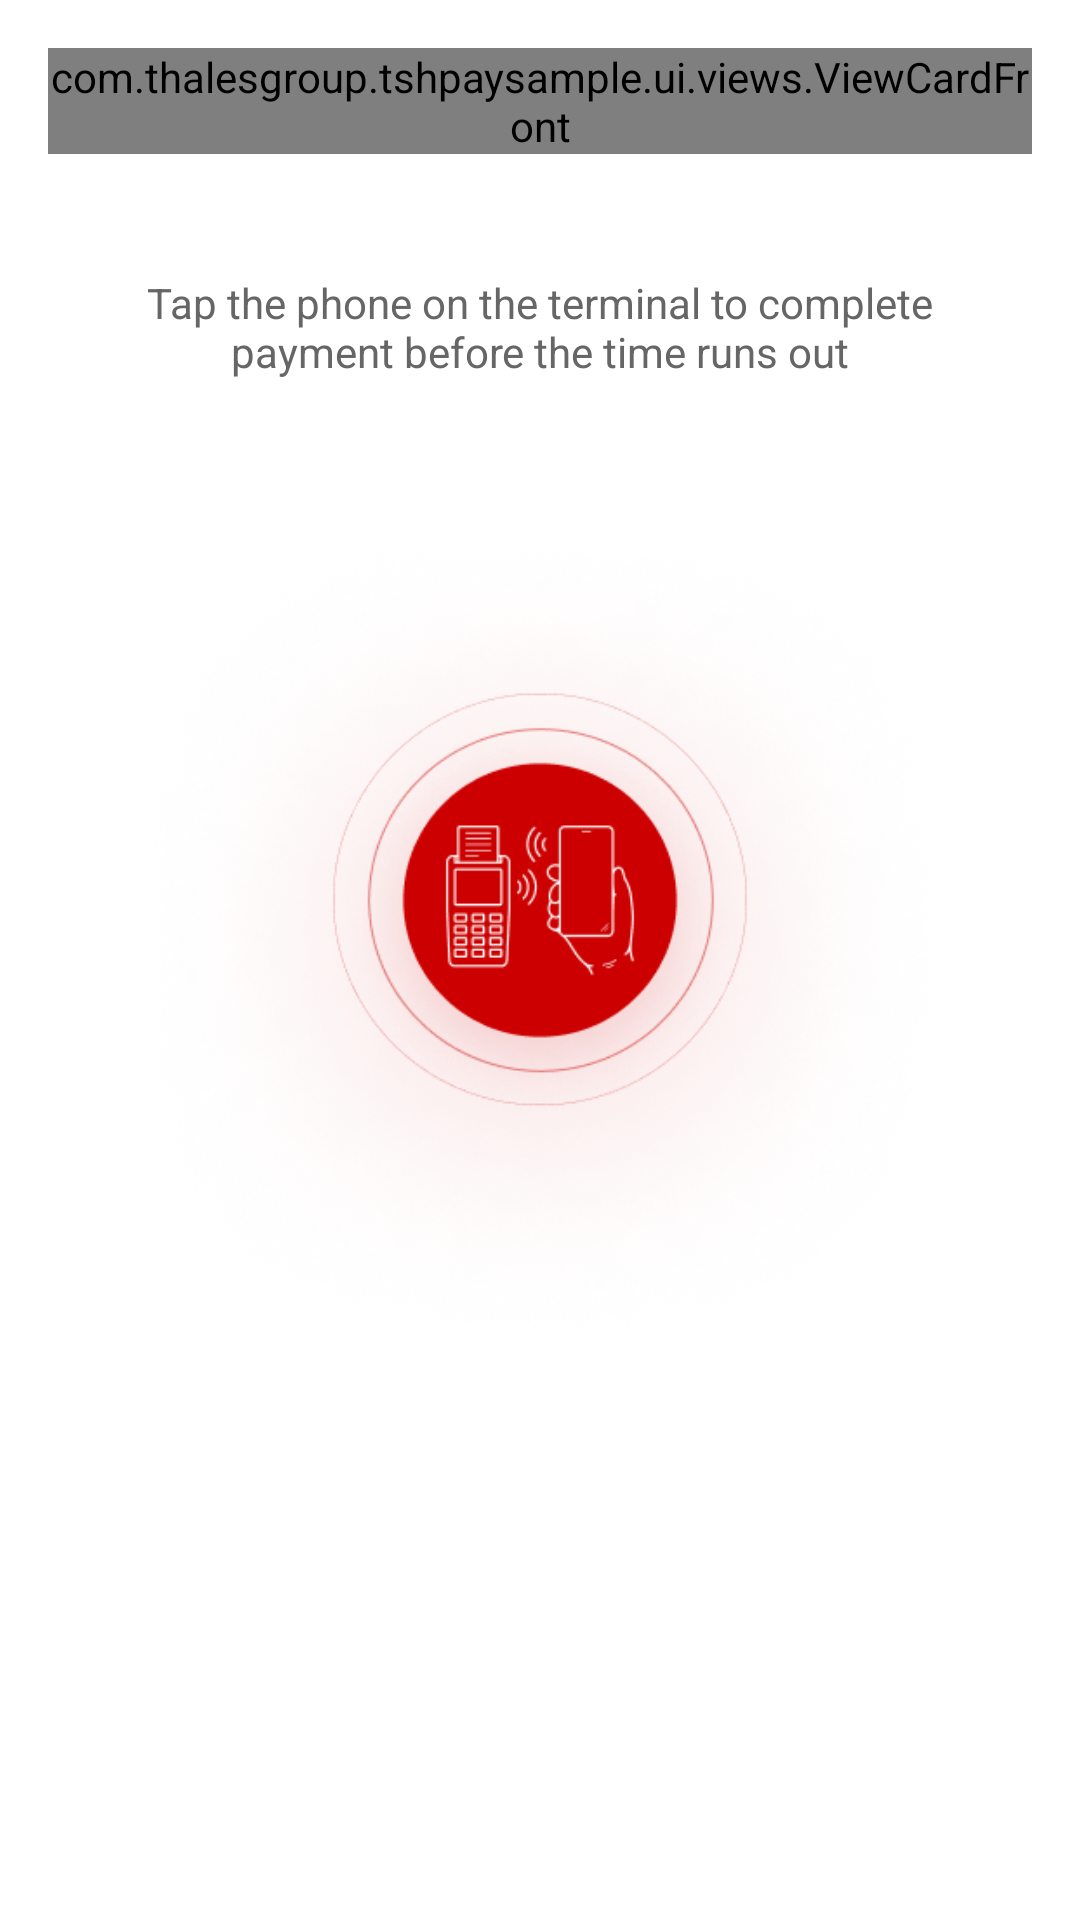

Reconstruct the res/layout file that produces this screen, plus the resources it refers to.
<!-- AndroidManifest.xml: application theme Theme.TSHPaySample -->
<!-- res/layout/fragment_payment_ready.xml -->
<?xml version="1.0" encoding="utf-8"?>
<LinearLayout xmlns:android="http://schemas.android.com/apk/res/android"
    xmlns:tools="http://schemas.android.com/tools"
    android:layout_width="match_parent"
    android:layout_height="match_parent"
    android:gravity="center|top"
    android:orientation="vertical">

    <com.thalesgroup.tshpaysample.ui.views.ViewCardFront
        android:id="@+id/fragment_payment_ready_card_visual"
        android:layout_width="match_parent"
        android:layout_height="wrap_content"
        android:layout_margin="16dp" />


    <LinearLayout
        android:layout_width="match_parent"
        android:layout_height="wrap_content"
        android:layout_margin="16dp"
        android:gravity="center"
        android:orientation="vertical">

        <TextView
            android:id="@+id/message"
            android:layout_width="wrap_content"
            android:layout_height="wrap_content"
            android:layout_margin="8dp"
            android:textColor="@color/grey"
            android:textAlignment="center"
            android:text="@string/tap_message" />

        <TextView
            android:id="@+id/amount"
            android:layout_width="wrap_content"
            android:layout_height="wrap_content"
            android:textSize="20sp"
            android:textColor="@color/black"
            tools:text="Tap the POS again" />

        <ImageView
            android:id="@+id/fpImage"
            android:layout_width="300dp"
            android:layout_height="300dp"
            android:layout_gravity="center"
            android:scaleType="fitXY"
            android:src="@drawable/processing" />

        <TextView
            android:textColor="@color/black"
            android:id="@+id/remaining_seconds"
            android:layout_width="wrap_content"
            android:layout_height="wrap_content"
            android:layout_margin="8dp"
            android:textSize="30sp"
            tools:text="30 s" />

    </LinearLayout>

</LinearLayout>
<!-- resources referenced by this layout -->
<resources>
  <color name="black">#FF000000</color>
  <color name="grey">#666666</color>
  <!-- drawable processing: png bitmap (drawable, 200570 bytes) -->
  <string name="tap_message">Tap the phone on the terminal to complete payment before the time runs out</string>
  <style name="Theme.TSHPaySample" parent="Theme.MaterialComponents.DayNight.DarkActionBar">
          
          <item name="colorPrimary">@color/zenith_color</item>
          <item name="colorPrimaryVariant">@color/purple_700</item>
          <item name="colorOnPrimary">@color/white</item>
          
          <item name="colorSecondary">@color/teal_200</item>
          <item name="colorSecondaryVariant">@color/teal_700</item>
          <item name="colorOnSecondary">@color/black</item>
          
  
          
      </style>
  <color name="zenith_color">#CC0000</color>
  <color name="purple_700">#FF3700B3</color>
  <color name="white">#FFFFFFFF</color>
  <color name="teal_200">#FF03DAC5</color>
  <color name="teal_700">#FF018786</color>
</resources>
